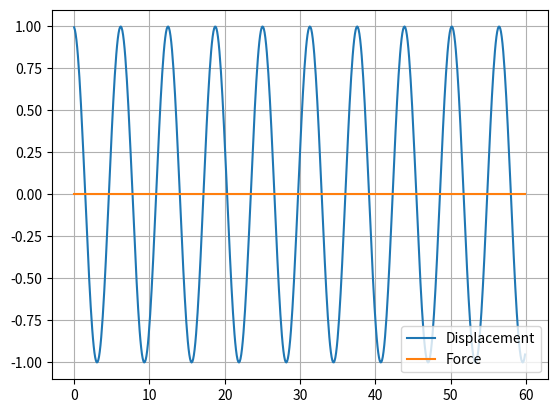

Reproduce this figure in Python.
"""
This file is created as a newer version of the older Numerical Integration Algorithm, for a clean start

Using State-Space Form

"""

import numpy as np
from numpy.linalg import inv
from matplotlib import pyplot as plt

def F(t):
    F = np.array([0.0,0.0])

    if t <= 15:
        F[0] = F0 * np.cos(omega*t)
    else:
        F[0] = 0.0
    
    return F

def G(y,t):
    return A_inv.dot(F(t) - B.dot(y))

def RK4_step(y,t,delta_t):

    K1 = G(y,t)
    K2 = G(y+(K1*delta_t/2), t+delta_t/2)
    K3 = G(y+(K2*delta_t/2), t+delta_t/2)
    K4 = G(y+(K3*delta_t), t+delta_t)

    return delta_t/6*(K1 + 2*K2 + 2*K3 + K4)

#Variables
m = 2.0
k = 2.0
c = 0.0     # critical damping = 2 * SQRT(m*k)

F0 = 0.0
delta_t = .1
omega = 1.0
time = np.arange(0.0,60.0,delta_t)

#Initial Conditions

y = np.array([0,1])     #[velocity, displacement]

A = np.array([[m,0],[0,1]])
B = np.array([[c,k],[-1,0]])
A_inv = inv(A)

Y = []
force = []

#Time-Stepping Solution
for t in time:
    
    y = y + RK4_step(y,t,delta_t)
    Y.append(y[1])
    force.append(F(t)[0])

    KE = 0.5 * m * y[0]**2
    PE = 0.5 * k * y[1]**2

    if t % 1 <= 0.01:

        print(f'Total Energy: {KE+PE}')

#Plot the Results

plt.plot(time,Y)
plt.plot(time,force)
plt.grid(True)
plt.legend(['Displacement','Force'], loc='lower right')

plt.show()

print(f'Critical Damping  : {np.sqrt(m*k)*2}')
print(f'Natural Frequency : {np.sqrt(k/m)}')




